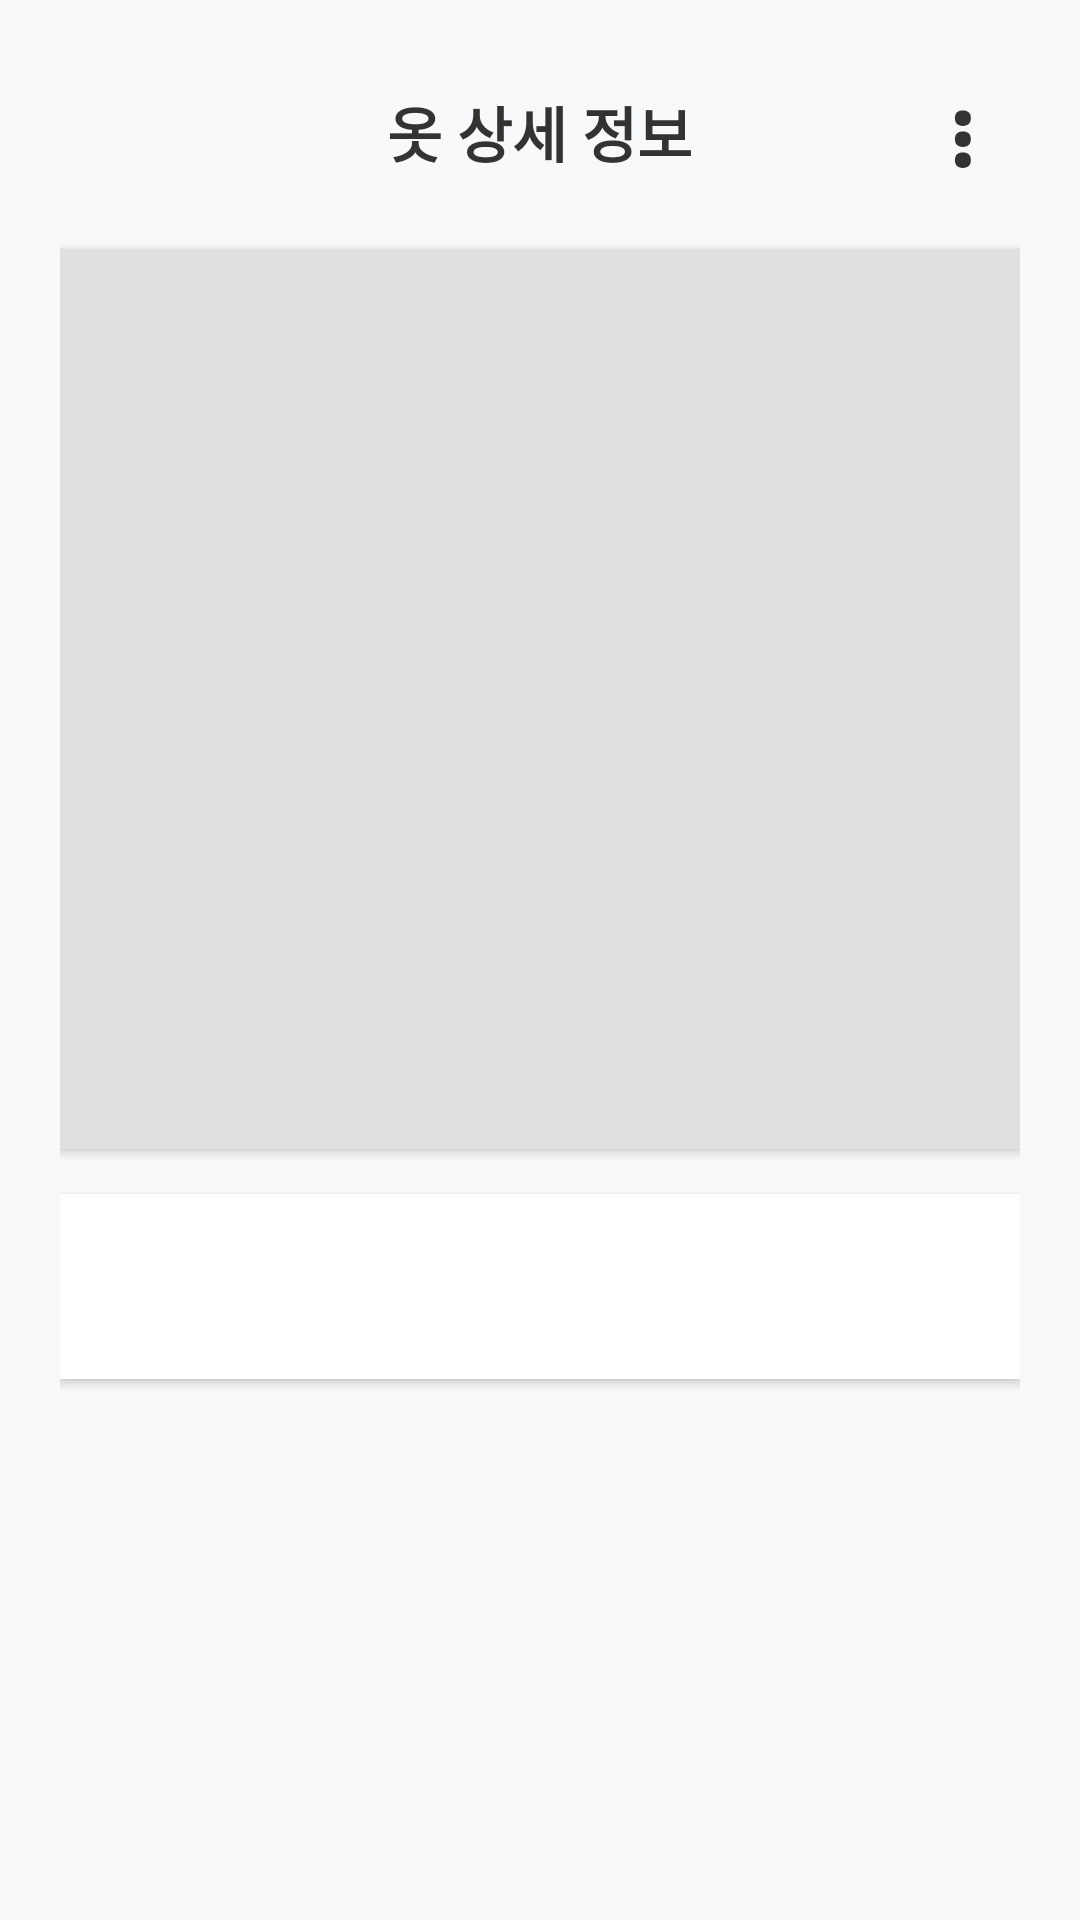

Write the Android layout XML for this screen, with the resource values it uses.
<!-- AndroidManifest.xml: application theme Theme.LaundryCare_Android -->
<!-- res/layout/activity_cloth_detail.xml -->
<?xml version="1.0" encoding="utf-8"?>
<ScrollView xmlns:android="http://schemas.android.com/apk/res/android"
    android:layout_width="match_parent"
    android:layout_height="match_parent"
    android:background="#F8F9FA"
    android:fillViewport="true">

    <LinearLayout
        android:layout_width="match_parent"
        android:layout_height="wrap_content"
        android:orientation="vertical"
        android:padding="20dp">

        <RelativeLayout
            android:layout_width="match_parent"
            android:layout_height="wrap_content"
            android:layout_marginBottom="15dp">

            <ImageView
                android:id="@+id/btnBack"
                android:layout_width="48dp"
                android:layout_height="48dp"
                android:padding="12dp"
                android:src="@drawable/ic_arrow_back"
                android:background="?attr/selectableItemBackgroundBorderless"
                android:clickable="true"
                android:layout_alignParentStart="true"
                android:layout_centerVertical="true" />

            <TextView
                android:layout_width="wrap_content"
                android:layout_height="wrap_content"
                android:text="옷 상세 정보"
                android:textSize="20sp"
                android:textStyle="bold"
                android:layout_centerInParent="true"
                android:textColor="#333333"/>

            <TextView
                android:id="@+id/btnOptionsMenu"
                android:layout_width="wrap_content"
                android:layout_height="wrap_content"
                android:layout_alignParentEnd="true"
                android:layout_centerVertical="true"
                android:text="⋮"
                android:textSize="30sp"
                android:textStyle="bold"
                android:textColor="#333333"
                android:paddingStart="15dp"
                android:paddingEnd="15dp"
                android:background="@android:color/transparent" />
        </RelativeLayout>

        <ImageView
            android:id="@+id/ivClothPhoto"
            android:layout_width="match_parent"
            android:layout_height="300dp"
            android:scaleType="centerCrop"
            android:background="#E0E0E0"
            android:elevation="2dp"
            android:layout_marginBottom="15dp"/>

        <TextView
            android:id="@+id/tvDetailContent"
            android:layout_width="match_parent"
            android:layout_height="wrap_content"
            android:background="#FFFFFF"
            android:padding="20dp"
            android:textSize="16sp"
            android:textColor="#333333"
            android:elevation="2dp"
            android:lineSpacingExtra="8dp"
            android:layout_marginBottom="15dp"/>

        
        <Button
            android:id="@+id/btnDiscard"
            android:layout_width="match_parent"
            android:layout_height="wrap_content"
            android:text="버리기"
            android:visibility="gone"
            android:backgroundTint="#D32F2F"
            android:textColor="#FFFFFF"
            android:padding="15dp"
            android:layout_marginTop="10dp" />

    </LinearLayout>
</ScrollView>
<!-- resources referenced by this layout -->
<resources>
  <style name="Theme.LaundryCare_Android" parent="Base.Theme.LaundryCare_Android" />
  <style name="Base.Theme.LaundryCare_Android" parent="Theme.Material3.DayNight.NoActionBar">
          
          
      </style>
</resources>
